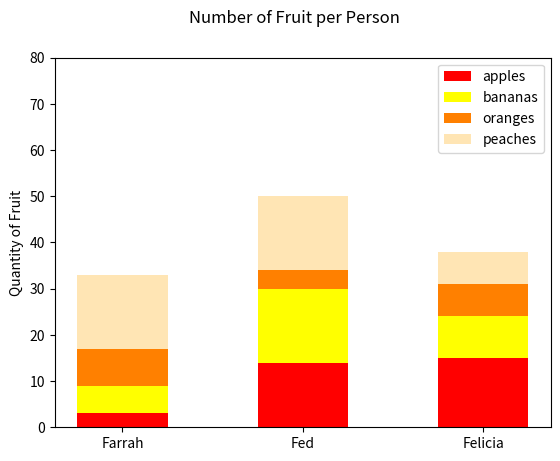

Here is the Python script that generated this plot:
#!/usr/bin/env python3
import numpy as np
import matplotlib.pyplot as plt

np.random.seed(5)
fruit = np.random.randint(0, 20, (4, 3))


width = 0.5

people = ['Farrah', 'Fed', 'Felicia']
f = ['apples', 'bananas', 'oranges', 'peaches']
c = ['red', 'yellow', '#ff8000', '#ffe5b4']

pos0 = None
pos1 = fruit[0]
pos2 = fruit[0] + fruit[1]
pos3 = fruit[0] + fruit[1] + fruit[2]

plt.yticks(np.arange(0, 90, 10))
plt.ylim(0, 80)
plt.suptitle('Number of Fruit per Person')
plt.ylabel('Quantity of Fruit')

v = plt.bar(people, fruit[0], width=width, color=c[0], label=f[0], bottom=pos0)
x = plt.bar(people, fruit[1], width=width, color=c[1], label=f[1], bottom=pos1)
y = plt.bar(people, fruit[2], width=width, color=c[2], label=f[2], bottom=pos2)
z = plt.bar(people, fruit[3], width=width, color=c[3], label=f[3], bottom=pos3)

plt.legend(handles=[v, x, y, z])

plt.show()
